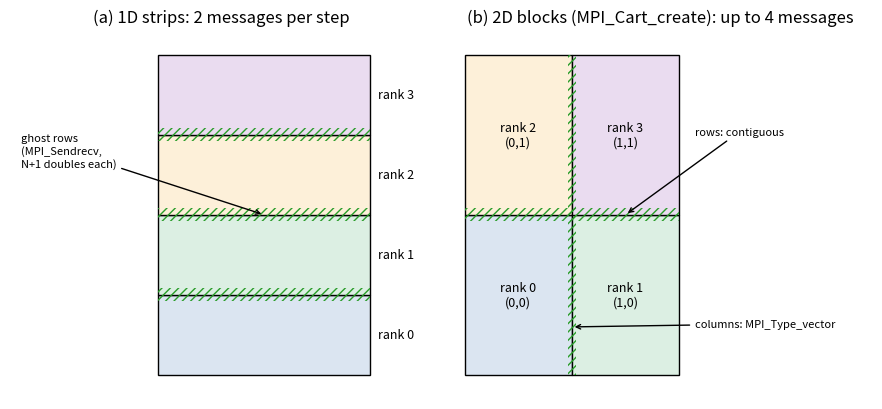

This chart was generated by the following Python code: (Note: this script raises an exception after producing the figure.)
"""Figure for the report: 1D strips vs 2D blocks with ghost layers.

Usage: python3 scripts/report_decomposition_figure.py
Output: plots/decomposition.png
"""
import matplotlib
matplotlib.use("Agg")
import matplotlib.pyplot as plt
from matplotlib.patches import Rectangle

fig, axes = plt.subplots(1, 2, figsize=(9, 4.2))
colors = ["#dbe5f1", "#dcefe3", "#fdf0d9", "#eadcf0"]
ghost = dict(facecolor="none", edgecolor="#2a9d2a", hatch="////", lw=0)

# --- strips: 4 ranks stacked, ghost rows between neighbours
ax = axes[0]
for r in range(4):
    ax.add_patch(Rectangle((0, r), 4, 1, facecolor=colors[r], edgecolor="k"))
    ax.text(4.15, r + 0.5, f"rank {r}", va="center", fontsize=9)
for r in range(1, 4):
    ax.add_patch(Rectangle((0, r - 0.08), 4, 0.16, **ghost))
ax.annotate("ghost rows\n(MPI_Sendrecv,\nN+1 doubles each)", xy=(2, 2), xytext=(-2.6, 2.6),
            fontsize=8, arrowprops=dict(arrowstyle="->"))
ax.set_title("(a) 1D strips: 2 messages per step")
ax.set_xlim(-2.8, 5.2); ax.set_ylim(-0.3, 4.3); ax.axis("off")

# --- blocks: 2x2 Cartesian grid, ghost rows and columns
ax = axes[1]
k = 0
for j in range(2):
    for i in range(2):
        ax.add_patch(Rectangle((2 * i, 2 * j), 2, 2, facecolor=colors[k], edgecolor="k"))
        ax.text(2 * i + 1, 2 * j + 1, f"rank {k}\n({i},{j})", ha="center", va="center", fontsize=9)
        k += 1
ax.add_patch(Rectangle((0, 1.92), 4, 0.16, **ghost))
ax.add_patch(Rectangle((1.92, 0), 0.16, 4, **ghost))
ax.annotate("rows: contiguous", xy=(3, 2), xytext=(4.3, 3.0), fontsize=8,
            arrowprops=dict(arrowstyle="->"))
ax.annotate("columns: MPI_Type_vector", xy=(2, 0.6), xytext=(4.3, 0.6), fontsize=8,
            arrowprops=dict(arrowstyle="->"))
ax.set_title("(b) 2D blocks (MPI_Cart_create): up to 4 messages")
ax.set_xlim(-0.3, 7.6); ax.set_ylim(-0.3, 4.3); ax.axis("off")

fig.tight_layout()
fig.savefig("plots/decomposition.png", dpi=170)
print("Saved plots/decomposition.png")
